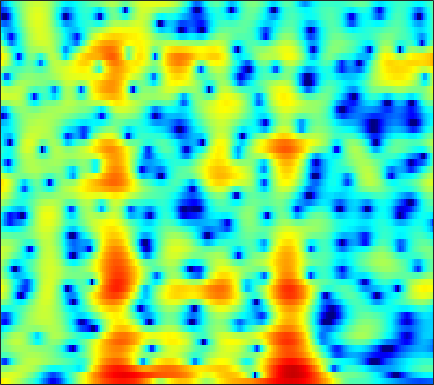

The file beside this chart, header and first rows:
5.7794, 5.4542, 5.0067, 4.5324, 4.1509, 3.6082, 3.0217, 2.5571, 1.8944, 1.1806, 0.4167, -0.18757, -1.0337, -1.9115, -2.5891, -3.5501, -4.6684, -5.6446, -7.1363, -8.8493, -10.758, -12.329, -14.465, -16.159
2.522, 2.975, 3.384, 3.612, 3.686, 3.671, 3.541, 3.373, 3.059, 2.647, 2.135, 1.687, 1, 0.2002, -0.4809, -1.501, -2.654, -3.617, -5.029, -6.599, -8.286, -9.58, -11.26, -12.59
0.09689, 0.01938, 0.0929, 0.3645, 0.6673, 1.144, 1.629, 1.957, 2.308, 2.533, 2.628, 2.613, 2.468, 2.186, 1.889, 1.375, 0.7301, 0.1673, -0.6767, -1.604, -2.579, -3.301, -4.179, -4.819
-10.27, -13.34, -13.97, -9.97, -7.265, -4.537, -2.521, -1.338, -0.1008, 0.8201, 1.488, 1.851, 2.178, 2.357, 2.41, 2.382, 2.261, 2.119, 1.876, 1.586, 1.26, 1.004, 0.6572, 0.319
-2.557, -2.534, -2.348, -1.993, -1.634, -1.097, -0.541, -0.1291, 0.3854, 0.8301, 1.191, 1.401, 1.597, 1.709, 1.74, 1.721, 1.638, 1.538, 1.363, 1.141, 0.869, 0.6318, 0.2751, -0.1333
-1.184, -0.7924, -0.299, 0.163, 0.4913, 0.8807, 1.189, 1.361, 1.512, 1.57, 1.546, 1.476, 1.322, 1.118, 0.9457, 0.7188, 0.5185, 0.3971, 0.2772, 0.1918, 0.1057, 0.01793, -0.1662, -0.4698
-1.362, -0.5262, 0.4171, 1.166, 1.621, 2.098, 2.413, 2.531, 2.517, 2.279, 1.801, 1.271, 0.3157, -0.946, -2.08, -3.709, -5.014, -5.282, -4.527, -3.143, -1.784, -0.9472, -0.1269, 0.3612
-3.217, -2.214, -1.066, -0.126, 0.4448, 1.052, 1.492, 1.71, 1.84, 1.747, 1.39, 0.9224, -0.01222, -1.357, -2.662, -4.735, -6.607, -6.941, -5.496, -3.356, -1.504, -0.4133, 0.6535, 1.351
-6.564, -6.135, -5.432, -4.548, -3.815, -2.834, -1.914, -1.304, -0.6145, -0.07397, 0.2993, 0.4723, 0.5737, 0.5615, 0.51, 0.4478, 0.4579, 0.5379, 0.752, 1.059, 1.393, 1.622, 1.845, 1.946
-13.79, -15.26, -15.76, -13.43, -11.07, -8.224, -5.903, -4.476, -2.933, -1.708, -0.7301, -0.1268, 0.5359, 1.066, 1.391, 1.744, 2.032, 2.212, 2.402, 2.531, 2.6, 2.602, 2.519, 2.322
-11.88, -12.85, -13.3, -11.85, -10.15, -7.964, -6.093, -4.864, -3.438, -2.235, -1.218, -0.5553, 0.2236, 0.8974, 1.339, 1.848, 2.257, 2.501, 2.74, 2.874, 2.894, 2.832, 2.649, 2.341
-4.421, -4.491, -4.611, -4.647, -4.538, -4.243, -3.869, -3.565, -3.099, -2.54, -1.892, -1.355, -0.6105, 0.1399, 0.687, 1.366, 1.955, 2.323, 2.703, 2.938, 3.014, 2.957, 2.736, 2.339
0.6198, 0.162, -0.5089, -1.332, -2.053, -3.095, -4.123, -4.871, -5.658, -5.92, -5.441, -4.671, -3.343, -1.938, -0.9298, 0.2973, 1.352, 2.013, 2.705, 3.178, 3.414, 3.429, 3.224, 2.759
3.771, 2.943, 1.73, 0.236, -1.165, -3.498, -6.498, -9.494, -15.74, -42.17, -17.05, -12.28, -8.426, -5.581, -3.78, -1.716, 0.02564, 1.124, 2.293, 3.116, 3.606, 3.757, 3.648, 3.176
4.85, 3.992, 2.648, 1.116, -0.1977, -2.304, -4.671, -6.504, -8.958, -11.24, -13.04, -13.89, -13.57, -10.9, -8.226, -4.845, -2.081, -0.4055, 1.347, 2.616, 3.411, 3.724, 3.776, 3.403
3.652, 2.912, 1.655, 0.2526, -0.8408, -2.39, -4.077, -5.35, -7.049, -8.896, -11, -12.54, -13.28, -11.06, -8.422, -5.179, -2.502, -0.8682, 0.8585, 2.138, 3.023, 3.415, 3.623, 3.487
1.329, 0.4646, -0.9967, -2.789, -4.192, -5.911, -7.308, -7.925, -8.112, -7.822, -7.332, -6.824, -5.903, -4.758, -3.78, -2.383, -1.004, -0.03018, 1.11, 2.021, 2.706, 3.068, 3.332, 3.357
0.4793, -0.6323, -2.594, -5.428, -8.271, -13.88, -29.74, -21.15, -13.03, -9.35, -7.009, -5.702, -4.263, -2.98, -2.099, -0.9831, 0.05055, 0.7586, 1.619, 2.338, 2.868, 3.163, 3.386, 3.409
1.617, 0.7513, -0.559, -2.118, -3.44, -4.995, -6.105, -6.428, -6.184, -5.584, -4.884, -4.33, -3.596, -2.812, -2.152, -1.2, -0.1966, 0.5353, 1.42, 2.171, 2.745, 3.029, 3.215, 3.174
3.005, 2.563, 1.9, 1.154, 0.499, -0.3603, -1.181, -1.805, -2.644, -3.514, -4.513, -5.31, -6.209, -6.456, -5.887, -4.332, -2.48, -1.163, 0.34, 1.485, 2.312, 2.703, 2.93, 2.849
3.043, 2.937, 2.617, 2.2, 1.825, 1.158, 0.3903, -0.2998, -1.444, -2.91, -4.952, -7.13, -11.63, -19.1, -15.33, -8.396, -4.343, -2.251, -0.2116, 1.209, 2.116, 2.528, 2.752, 2.606
1.252, 1.343, 1.286, 1.095, 0.9224, 0.5641, 0.1009, -0.2888, -0.8952, -1.596, -2.328, -2.87, -3.405, -3.482, -3.147, -2.246, -1.067, -0.173, 0.872, 1.708, 2.254, 2.466, 2.494, 2.2
-1.216, -1.182, -1.181, -1.308, -1.435, -1.537, -1.652, -1.706, -1.723, -1.698, -1.581, -1.425, -1.122, -0.6815, -0.2705, 0.3663, 1.032, 1.526, 2.114, 2.546, 2.815, 2.87, 2.72, 2.321
-3.835, -4.229, -4.819, -5.295, -5.579, -5.693, -5.494, -5.247, -4.789, -4.175, -3.459, -2.829, -1.893, -0.9144, -0.1716, 0.7788, 1.655, 2.224, 2.857, 3.312, 3.561, 3.611, 3.478, 3.109
-6.382, -7.984, -10.95, -13.95, -15.11, -14.19, -12.43, -11.49, -10.68, -9.895, -8.635, -7.297, -5.194, -3.111, -1.68, -0.02325, 1.357, 2.201, 3.086, 3.735, 4.117, 4.244, 4.213, 3.932
-5.432, -7.192, -10.49, -13.96, -15.63, -14.9, -14.02, -14.15, -16.07, -22.83, -25.66, -15.39, -9.128, -5.199, -3, -0.712, 1.016, 2.051, 3.117, 3.868, 4.349, 4.534, 4.557, 4.333
-1.436, -2.334, -3.639, -4.859, -5.639, -6.592, -7.34, -7.896, -8.54, -8.844, -8.279, -7.274, -5.436, -3.493, -2.135, -0.5299, 0.8289, 1.67, 2.586, 3.248, 3.69, 3.881, 3.935, 3.783
1.532, 0.9184, 0.1022, -0.8169, -1.453, -2.301, -3.053, -3.552, -4.047, -4.27, -4.197, -3.911, -3.312, -2.489, -1.807, -0.8957, -0.04547, 0.5185, 1.137, 1.631, 1.964, 2.127, 2.244, 2.229
3.954, 3.399, 2.617, 1.67, 0.9411, -0.1033, -1.22, -2.064, -3.153, -4.06, -4.636, -4.709, -4.349, -3.589, -2.917, -2.029, -1.291, -0.8532, -0.4706, -0.2461, -0.1497, -0.1141, -0.03026, 0.1082
6.067, 5.502, 4.596, 3.592, 2.691, 1.343, -0.3146, -1.782, -4.305, -7.665, -11.83, -13.1, -9.784, -6.398, -4.573, -2.913, -1.944, -1.629, -1.63, -2.175, -3.077, -3.852, -4.529, -4.207
6.373, 5.783, 4.885, 3.972, 3.169, 2.016, 0.6598, -0.5512, -2.462, -4.765, -6.894, -7.399, -6.09, -4.08, -2.786, -1.622, -1.075, -1.074, -1.663, -3.092, -5.713, -9.093, -18.57, -14.65
3.718, 2.959, 2.048, 1.237, 0.8498, 0.4242, 0.1433, -0.06958, -0.311, -0.542, -0.6139, -0.5626, -0.2845, 0.09582, 0.3681, 0.6553, 0.7084, 0.5878, 0.1231, -0.5692, -1.486, -2.155, -2.775, -2.726
-1.397, -3.073, -5.266, -6.73, -6.285, -4.784, -3.082, -2.014, -0.873, -0.02157, 0.6353, 1.014, 1.417, 1.702, 1.831, 1.917, 1.879, 1.786, 1.56, 1.312, 1.038, 0.8808, 0.7138, 0.6736
-4.982, -7.415, -11.54, -16.02, -13.32, -8.504, -5.215, -3.369, -1.597, -0.2471, 0.6953, 1.229, 1.678, 1.917, 1.971, 1.866, 1.647, 1.425, 1.174, 0.956, 0.8796, 0.9014, 1.023, 1.181
-3.821, -4.497, -5.241, -5.596, -5.223, -4.346, -3.018, -1.995, -0.6398, 0.5051, 1.403, 1.869, 2.221, 2.224, 1.999, 1.389, 0.457, -0.3927, -1.484, -2.147, -1.963, -1.399, -0.4044, 0.4726
-3.273, -3.789, -4.732, -5.145, -5.201, -4.315, -2.823, -1.532, 0.1322, 1.518, 2.589, 3.122, 3.489, 3.38, 2.947, 1.853, -0.06946, -2.308, -7.38, -21.88, -10.81, -5.484, -1.825, 0.2127
-4.841, -6.157, -9.12, -14.63, -23.28, -13.39, -6.949, -3.954, -1.097, 0.9438, 2.36, 3.113, 3.693, 3.855, 3.694, 3.109, 2.111, 1.17, -0.1935, -1.036, -0.9114, -0.3512, 0.5333, 1.177
-5.745, -6.438, -7.484, -8.279, -8.426, -7.299, -5.336, -3.749, -1.79, -0.173, 1.102, 1.832, 2.528, 2.937, 3.079, 3.057, 2.871, 2.661, 2.342, 2.074, 1.86, 1.734, 1.54, 1.218
-6.224, -6.338, -6.228, -5.964, -5.52, -4.702, -3.666, -2.784, -1.643, -0.5595, 0.3827, 0.9723, 1.617, 2.076, 2.313, 2.509, 2.587, 2.575, 2.517, 2.377, 2.182, 1.997, 1.669, 1.214
-8.295, -8.388, -7.906, -6.994, -6.061, -4.79, -3.531, -2.647, -1.6, -0.6697, 0.09754, 0.5817, 1.109, 1.513, 1.738, 1.963, 2.107, 2.159, 2.196, 2.163, 2.08, 1.971, 1.763, 1.471
-15.76, -18.38, -14.46, -9.826, -7.434, -5.045, -3.276, -2.261, -1.178, -0.3872, 0.1902, 0.5131, 0.8094, 1.019, 1.134, 1.262, 1.372, 1.468, 1.563, 1.66, 1.725, 1.739, 1.717, 1.653
-7.955, -8.587, -7.583, -5.626, -4.079, -2.436, -1.196, -0.4933, 0.1533, 0.5016, 0.6133, 0.5461, 0.324, 0.01106, -0.1985, -0.3716, -0.3382, -0.1753, 0.1411, 0.4993, 0.8063, 0.9974, 1.184, 1.308
0.6335, 0.4268, 0.3549, 0.6352, 0.9338, 1.344, 1.683, 1.827, 1.811, 1.54, 0.9205, 0.1994, -1.109, -2.839, -4.247, -5.622, -5.441, -4.524, -3.003, -1.833, -1.068, -0.7355, -0.5355, -0.4894
3.83, 3.522, 3.27, 3.166, 3.093, 3.097, 3.068, 2.966, 2.678, 2.115, 1.155, 0.117, -1.899, -4.968, -8.525, -15.78, -12.95, -8.532, -5.273, -3.572, -2.925, -3.044, -3.904, -5.425
3.208, 2.657, 2.186, 1.905, 1.925, 2.092, 2.301, 2.42, 2.445, 2.22, 1.748, 1.22, 0.2542, -0.8443, -1.668, -2.46, -2.67, -2.54, -2.155, -1.97, -2.259, -2.885, -4.437, -7.142
-0.78, -2.426, -4.414, -4.713, -3.664, -2.029, -0.607, 0.1975, 0.9194, 1.333, 1.49, 1.45, 1.279, 1, 0.7843, 0.5215, 0.3132, 0.1936, 0.08895, -0.06375, -0.3001, -0.5232, -0.8926, -1.277
-3.3, -6.451, -12.39, -12.49, -8.589, -5.092, -2.967, -1.923, -0.9331, -0.2632, 0.1394, 0.3222, 0.4647, 0.4502, 0.3887, 0.2505, 0.09205, 0.02775, -0.06707, -0.04751, 0.09176, 0.2352, 0.4556, 0.7518
1.04, -0.1009, -1.517, -2.37, -2.607, -2.662, -2.606, -2.472, -2.239, -1.925, -1.522, -1.207, -0.9421, -0.848, -0.9639, -1.329, -1.836, -2.211, -2.469, -2.201, -1.476, -0.7954, 0.1386, 0.9893
5.119, 4.159, 2.701, 1.251, 0.0933, -1.565, -3.442, -4.834, -6.136, -5.839, -4.269, -3.058, -1.948, -1.433, -1.56, -2.471, -4.471, -7.01, -11.6, -10.09, -5.133, -2.527, -0.1711, 1.29
6.528, 5.365, 3.726, 1.927, 0.4128, -2.05, -5.351, -8.786, -15.73, -12.28, -6.583, -4, -1.77, -0.6586, -0.3683, -0.6508, -1.693, -2.916, -4.191, -3.661, -1.67, -0.1713, 1.33, 2.11
3.873, 2.519, 0.7044, -1.082, -2.373, -3.796, -4.779, -5.161, -5.202, -4.459, -3.14, -2.044, -0.7295, 0.2971, 0.8471, 1.28, 1.471, 1.495, 1.602, 1.788, 2.043, 2.228, 2.331, 2.126
-0.3432, -2.126, -4.89, -8.11, -10.47, -11.26, -9.379, -7.719, -5.588, -3.788, -2.199, -1.137, 0.08774, 1.116, 1.719, 2.341, 2.778, 3.03, 3.207, 3.265, 3.201, 3.057, 2.698, 2.153
-3.749, -5.441, -8.224, -11.95, -15.09, -15.75, -11.75, -8.976, -6.057, -3.776, -1.972, -0.8304, 0.4696, 1.505, 2.137, 2.803, 3.265, 3.492, 3.624, 3.59, 3.386, 3.115, 2.603, 1.913
-6.188, -7.104, -8.214, -8.855, -8.945, -8.397, -7.218, -6.08, -4.403, -2.749, -1.234, -0.2217, 0.9334, 1.885, 2.479, 3.085, 3.491, 3.648, 3.711, 3.575, 3.24, 2.864, 2.2, 1.34
-10.63, -11.67, -12, -11, -9.78, -7.995, -6.201, -4.877, -3.211, -1.693, -0.3258, 0.5808, 1.626, 2.487, 2.998, 3.507, 3.821, 3.931, 3.9, 3.659, 3.203, 2.718, 1.864, 0.7771
-17.72, -24.81, -26.99, -16.31, -12.39, -8.798, -6.108, -4.426, -2.575, -1.009, 0.3065, 1.151, 2.117, 2.884, 3.328, 3.761, 4.006, 4.075, 3.975, 3.675, 3.159, 2.613, 1.663, 0.4265
-13.55, -13.63, -12.71, -10.81, -9.027, -6.793, -4.775, -3.457, -1.901, -0.5769, 0.5507, 1.277, 2.083, 2.727, 3.113, 3.487, 3.697, 3.734, 3.638, 3.358, 2.879, 2.381, 1.521, 0.4124
-11.18, -9.642, -7.972, -6.545, -5.537, -4.235, -3.022, -2.2, -1.175, -0.2686, 0.5331, 1.07, 1.685, 2.196, 2.51, 2.825, 3.024, 3.084, 3.068, 2.895, 2.553, 2.184, 1.515, 0.6664
